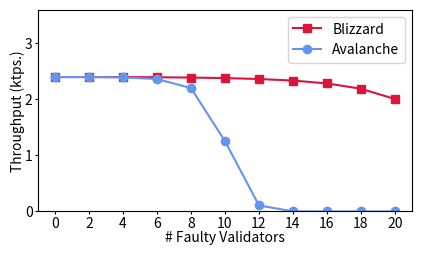

Write the Python code that produced this figure.
import math
import numpy as np
import pandas as pd
import matplotlib.pyplot as plt

pd.options.display.float_format = '{:.2f}'.format

num_nodes = 40
k = 10
alpha = 0.8

num_faulty = range(0, 21, 2)
df = pd.DataFrame([[n] for n in num_faulty], columns=["f"])
def success_chance(num_faulty): 
    num_correct = num_nodes - num_faulty
    success_faulty_num = k - math.ceil(k * alpha)
    success_combs = 0
    for i in range(0, success_faulty_num + 1):
        success_combs += math.comb(num_faulty, i) * math.comb(num_correct-1, k-1-i)
    return float(success_combs) / math.comb(num_nodes-1, k-1)

beta = 11

df["p"] = df["f"].apply(success_chance)
df["p^beta"] = df["p"] ** beta
df["avax_commit_rounds"] = np.where(df["p"] < 1, (1-df["p^beta"]) / (1-df["p"]) / df["p^beta"], beta)
df["bliz_commit_rounds"] = 11 / df["p"]

sigma_over_a = 1000
c_over_a = 2400 * (beta + sigma_over_a)
df["avax_tput"] = c_over_a / (df["avax_commit_rounds"] + sigma_over_a)
df["bliz_tput"] = c_over_a / (df["bliz_commit_rounds"] + sigma_over_a)

print(df)

avax_color = "cornflowerblue"
bliz_color = "crimson"

fig, ax = plt.subplots(figsize=(4.2, 2.4))
ax.plot(df["f"], df["bliz_tput"] / 1000, "s-", color=bliz_color, label="Blizzard")
ax.plot(df["f"], df["avax_tput"] / 1000, "o-", color=avax_color, label="Avalanche")
ax.set_ylim((0, 3.6))
ax.legend()
ax.set_xlabel("# Faulty Validators", labelpad=0)
ax.set_ylabel("Throughput (ktps.)", labelpad=0)
ax.set_xticks(df["f"])

ax.tick_params(axis='x', length=2, pad=2)
ax.tick_params(axis='y', length=2, pad=2)

plt.subplots_adjust(left=0.1, right=0.99, top=0.99, bottom=0.15)
fig.savefig("model.pdf", format="pdf")